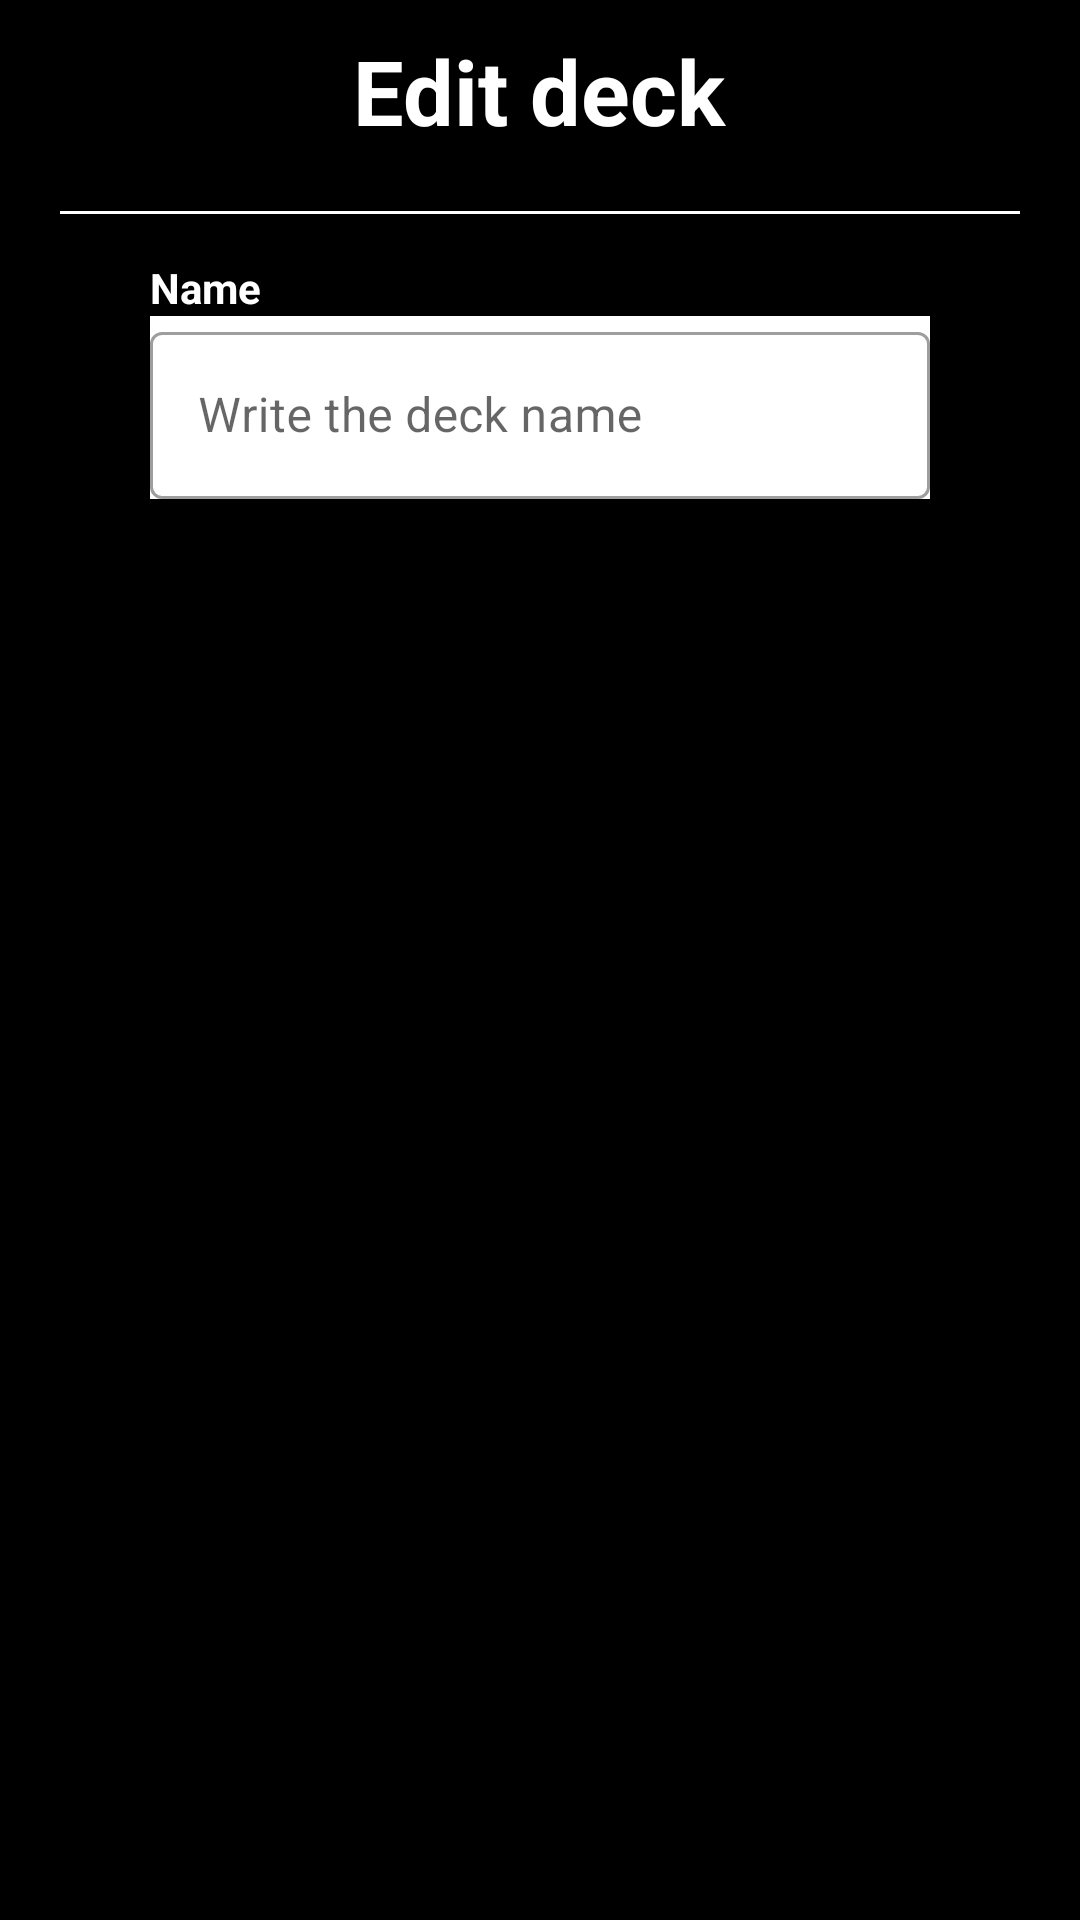

Write the Android layout XML for this screen, with the resource values it uses.
<!-- AndroidManifest.xml: application theme Theme.Cards -->
<!-- res/layout/fragment_deck_edit.xml -->
<?xml version="1.0" encoding="utf-8"?>
<layout xmlns:android="http://schemas.android.com/apk/res/android">
    <data>
        <variable
            name="deck"
            type="es.uam.eps.dadm.cards.Deck" />
    </data>

    <RelativeLayout
        android:layout_width="match_parent"
        android:layout_height="match_parent"
        android:background="@color/black">

        <TextView
            android:id="@+id/edit_deck_title"
            android:layout_width="wrap_content"
            android:layout_height="wrap_content"
            android:layout_marginTop="10dp"
            android:layout_marginBottom="10dp"
            android:layout_centerHorizontal="true"
            android:textSize="30sp"
            android:textStyle="bold"
            android:textColor="@color/white"
            android:text="@string/deck_edit_title">
        </TextView>
        <View
            android:id="@+id/separator"
            android:layout_width="match_parent"
            android:layout_height="1dp"
            android:layout_marginEnd="40dp"
            android:layout_marginTop="10dp"
            android:layout_centerHorizontal="true"
            android:layout_below="@id/edit_deck_title"
            android:background="@android:color/white"/>

        <TextView
            android:id="@+id/name_text"
            android:layout_width="match_parent"
            android:layout_height="wrap_content"
            android:layout_marginTop="15dp"
            android:layout_marginStart="50dp"
            android:layout_below="@id/separator"
            android:textStyle="bold"
            android:textColor="@color/white"
            android:text="@string/create_deck_name">
        </TextView>

        <com.google.android.material.textfield.TextInputLayout
            android:id="@+id/name"
            android:layout_width="match_parent"
            android:layout_height="wrap_content"
            android:hint="@string/create_deck_hint_question"
            android:layout_marginHorizontal="50dp"
            android:layout_below="@id/name_text"
            style="@style/Widget.MaterialComponents.TextInputLayout.OutlinedBox"
            android:background="@color/white"
            android:text="@string/create_deck_name">

            <com.google.android.material.textfield.TextInputEditText
                android:id="@+id/edit_text_name"
                android:text="@{deck.name}"
                android:layout_width="match_parent"
                android:layout_height="wrap_content"/>

        </com.google.android.material.textfield.TextInputLayout>

        <com.google.android.material.button.MaterialButtonToggleGroup
            android:id="@+id/deck_edit_buttons"
            android:layout_width="match_parent"
            android:layout_height="wrap_content"
            android:layout_marginTop="30dp"
            android:layout_below="@id/name"
            android:gravity="center">
            <Button
                android:id="@+id/deck_edit_delete_button"
                style="@style/Widget.MaterialComponents.Button.OutlinedButton"
                android:layout_width="wrap_content"
                android:layout_height="wrap_content"
                android:textColor="@color/black"
                android:backgroundTint="@color/white"
                android:text="@string/deck_edit_delete_button" />
            <Button
                android:id="@+id/deck_edit_cancel_button"
                style="@style/Widget.MaterialComponents.Button.OutlinedButton"
                android:layout_width="wrap_content"
                android:layout_height="wrap_content"
                android:textColor="@color/white"
                android:backgroundTint="@color/init_app"
                android:text="@string/deck_edit_cancel_button" />
            <Button
                android:id="@+id/deck_edit_accept_button"
                style="@style/Widget.MaterialComponents.Button.OutlinedButton"
                android:layout_width="wrap_content"
                android:layout_height="wrap_content"
                android:textColor="@color/white"
                android:backgroundTint="@color/green"
                android:text="@string/deck_edit_accept_button" />
        </com.google.android.material.button.MaterialButtonToggleGroup>

    </RelativeLayout>
</layout>
<!-- resources referenced by this layout -->
<resources>
  <color name="black">#FF000000</color>
  <color name="green">#008147</color>
  <color name="init_app">#BF0B0B</color>
  <color name="white">#FFFFFFFF</color>
  <string name="create_deck_hint_question">Write the deck name</string>
  <string name="create_deck_name">Name</string>
  <string name="deck_edit_accept_button">ACCEPT</string>
  <string name="deck_edit_cancel_button">CANCEL</string>
  <string name="deck_edit_delete_button">DELETE</string>
  <string name="deck_edit_title">Edit deck</string>
  <style name="Theme.Cards" parent="Theme.MaterialComponents.DayNight.DarkActionBar">
          
          <item name="colorPrimary">@color/app</item>
          <item name="colorPrimaryVariant">@color/init_app</item>
          <item name="colorOnPrimary">@color/white</item>
          
          <item name="colorSecondary">@color/teal_200</item>
          <item name="colorSecondaryVariant">@color/teal_700</item>
          <item name="colorOnSecondary">@color/black</item>
          
          <item name="android:statusBarColor" tools:targetApi="l">?attr/colorPrimaryVariant</item>
          
      </style>
  <color name="app">#EB1717</color>
  <color name="teal_200">#FF03DAC5</color>
  <color name="teal_700">#FF018786</color>
</resources>
